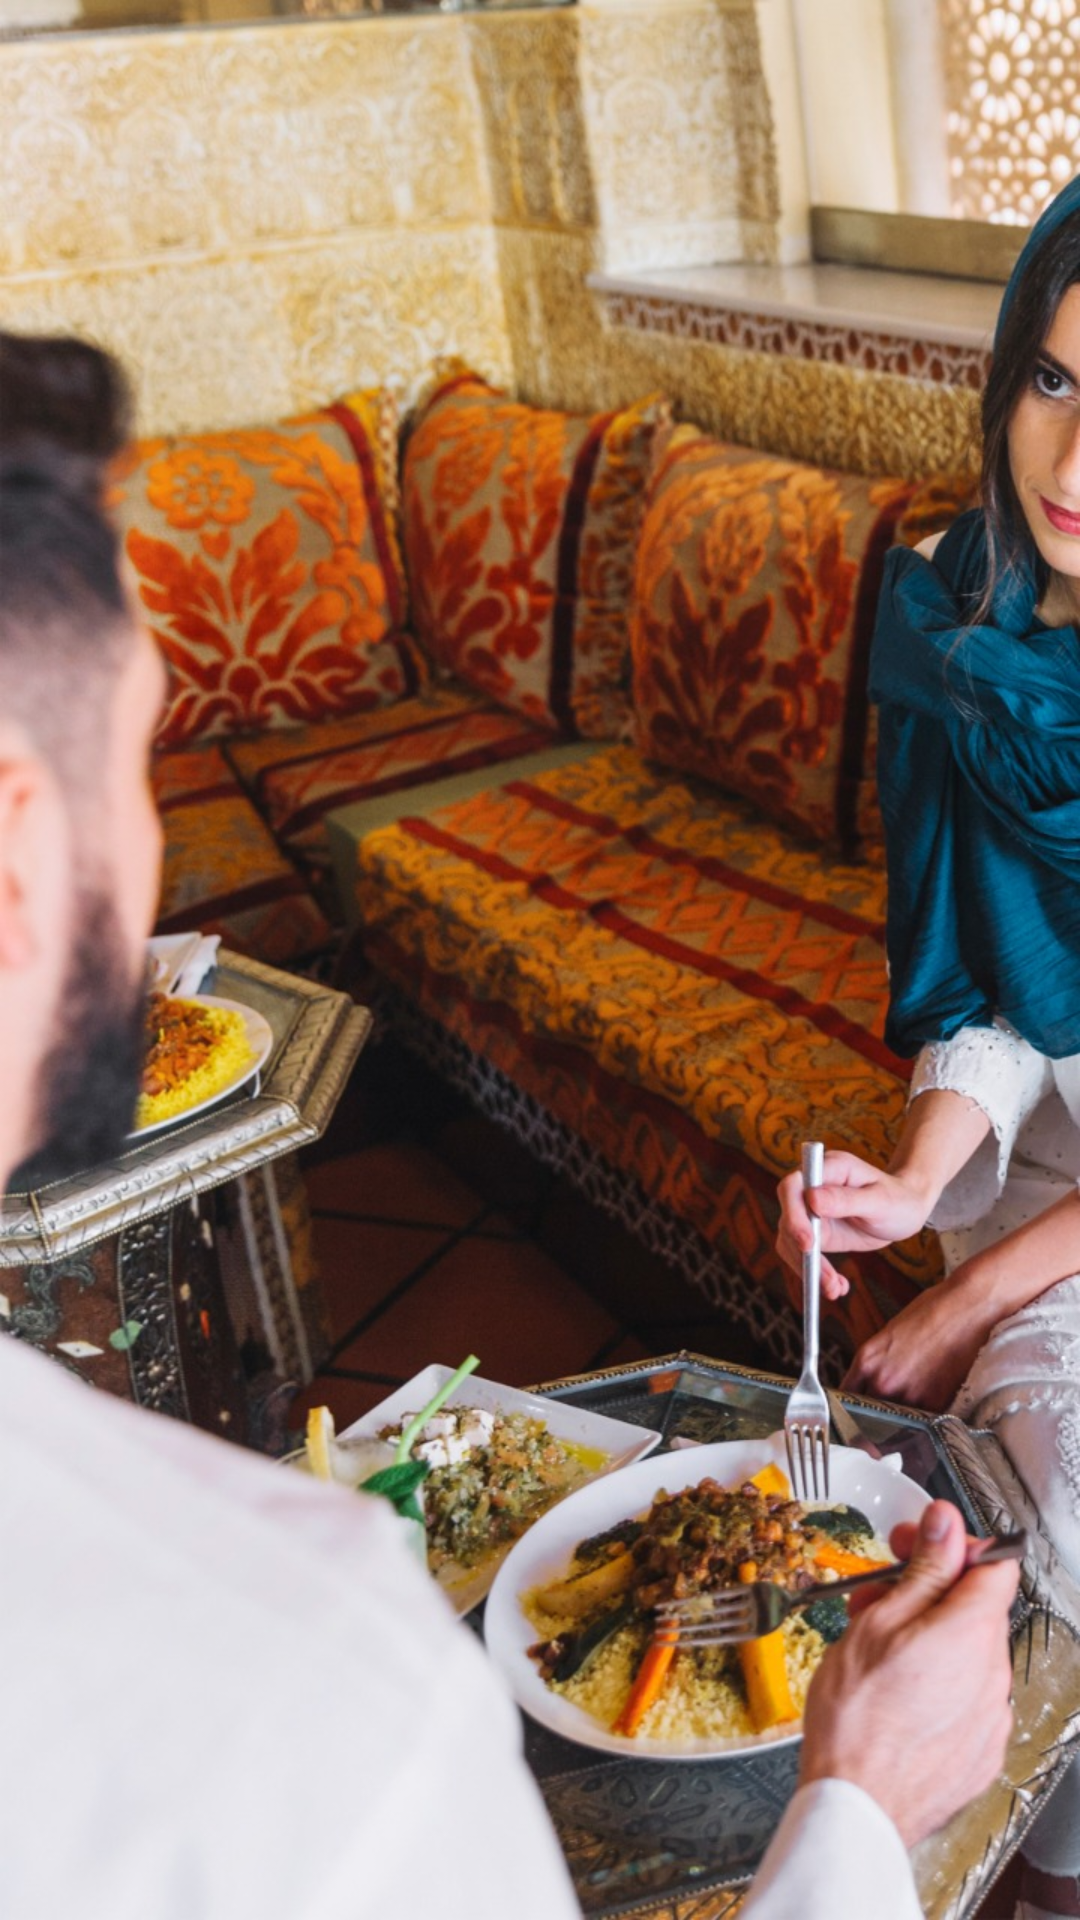

This screen was rendered from an Android layout file. Write that file and the resources it references.
<!-- AndroidManifest.xml: application theme MaleMode -->
<!-- res/layout/activity_launcher.xml -->
<?xml version="1.0" encoding="utf-8"?>
<androidx.constraintlayout.widget.ConstraintLayout
        xmlns:android="http://schemas.android.com/apk/res/android"
        xmlns:app="http://schemas.android.com/apk/res-auto" xmlns:tools="http://schemas.android.com/tools"
        android:layout_width="match_parent"
        android:layout_height="match_parent"
        tools:context=".Ui.LauncherActivity"
        android:theme="@style/Theme.AppCompat.NoActionBar">

    <ImageView
            android:layout_width="0dp"
            android:layout_height="0dp" app:srcCompat="@drawable/normal_background"
            android:id="@+id/background"
            app:layout_constraintStart_toStartOf="parent"
            app:layout_constraintTop_toTopOf="parent"
            app:layout_constraintEnd_toEndOf="parent" app:layout_constraintBottom_toBottomOf="parent"
            android:scaleType="centerCrop"/>

    <LinearLayout
            android:orientation="horizontal"
            android:layout_width="0dp"
            android:layout_height="-1dp"
            android:background="#fff" app:layout_constraintEnd_toEndOf="parent"
            app:layout_constraintStart_toStartOf="parent"
            app:layout_constraintHorizontal_bias="0.483"
            app:layout_constraintTop_toTopOf="@+id/background"
            app:layout_constraintBottom_toBottomOf="@+id/background" app:layout_constraintVertical_bias="0.499"
            android:id="@+id/center_white">
    </LinearLayout>
    <ImageView
            android:layout_width="200dp"
            android:layout_height="200dp" app:srcCompat="@drawable/logo2"
            android:id="@+id/logo" app:layout_constraintStart_toStartOf="@+id/center_white"
            app:layout_constraintEnd_toEndOf="@+id/center_white" android:layout_marginEnd="8dp"
            android:layout_marginTop="8dp" app:layout_constraintTop_toTopOf="@+id/background"
            android:layout_marginBottom="8dp" app:layout_constraintBottom_toBottomOf="parent" android:alpha="0"/>

</androidx.constraintlayout.widget.ConstraintLayout>
<!-- resources referenced by this layout -->
<resources>
  <!-- drawable logo2: png bitmap (drawable, 95577 bytes) -->
  <!-- drawable normal_background: jpeg bitmap (drawable, 218315 bytes) -->
  <style name="MaleMode" parent="Theme.AppCompat.Light.NoActionBar">
          
          <item name="cardColor">@color/card_color</item>
          <item name="backgroundColor">@color/light_bink</item>
          <item name="mainTextColor">@color/darker_blue</item>
          <item name="startColor">@color/purpule</item>
          <item name="endColor">@color/baby_blue</item>
          <item name="statusBarColor">@color/shade1_blue</item>
  
  
          <item name="colorPrimary">@color/colorPrimary</item>
          <item name="colorPrimaryDark">?attr/statusBarColor</item>
          <item name="colorAccent">?attr/statusBarColor</item>
          <item name="android:layoutDirection">ltr</item>
  
      </style>
  <color name="light_bink">#FE84D5</color>
  <color name="purpule">#7905FA</color>
  <color name="baby_blue">#1D7CFC</color>
  <color name="colorPrimary">#008577</color>
</resources>
